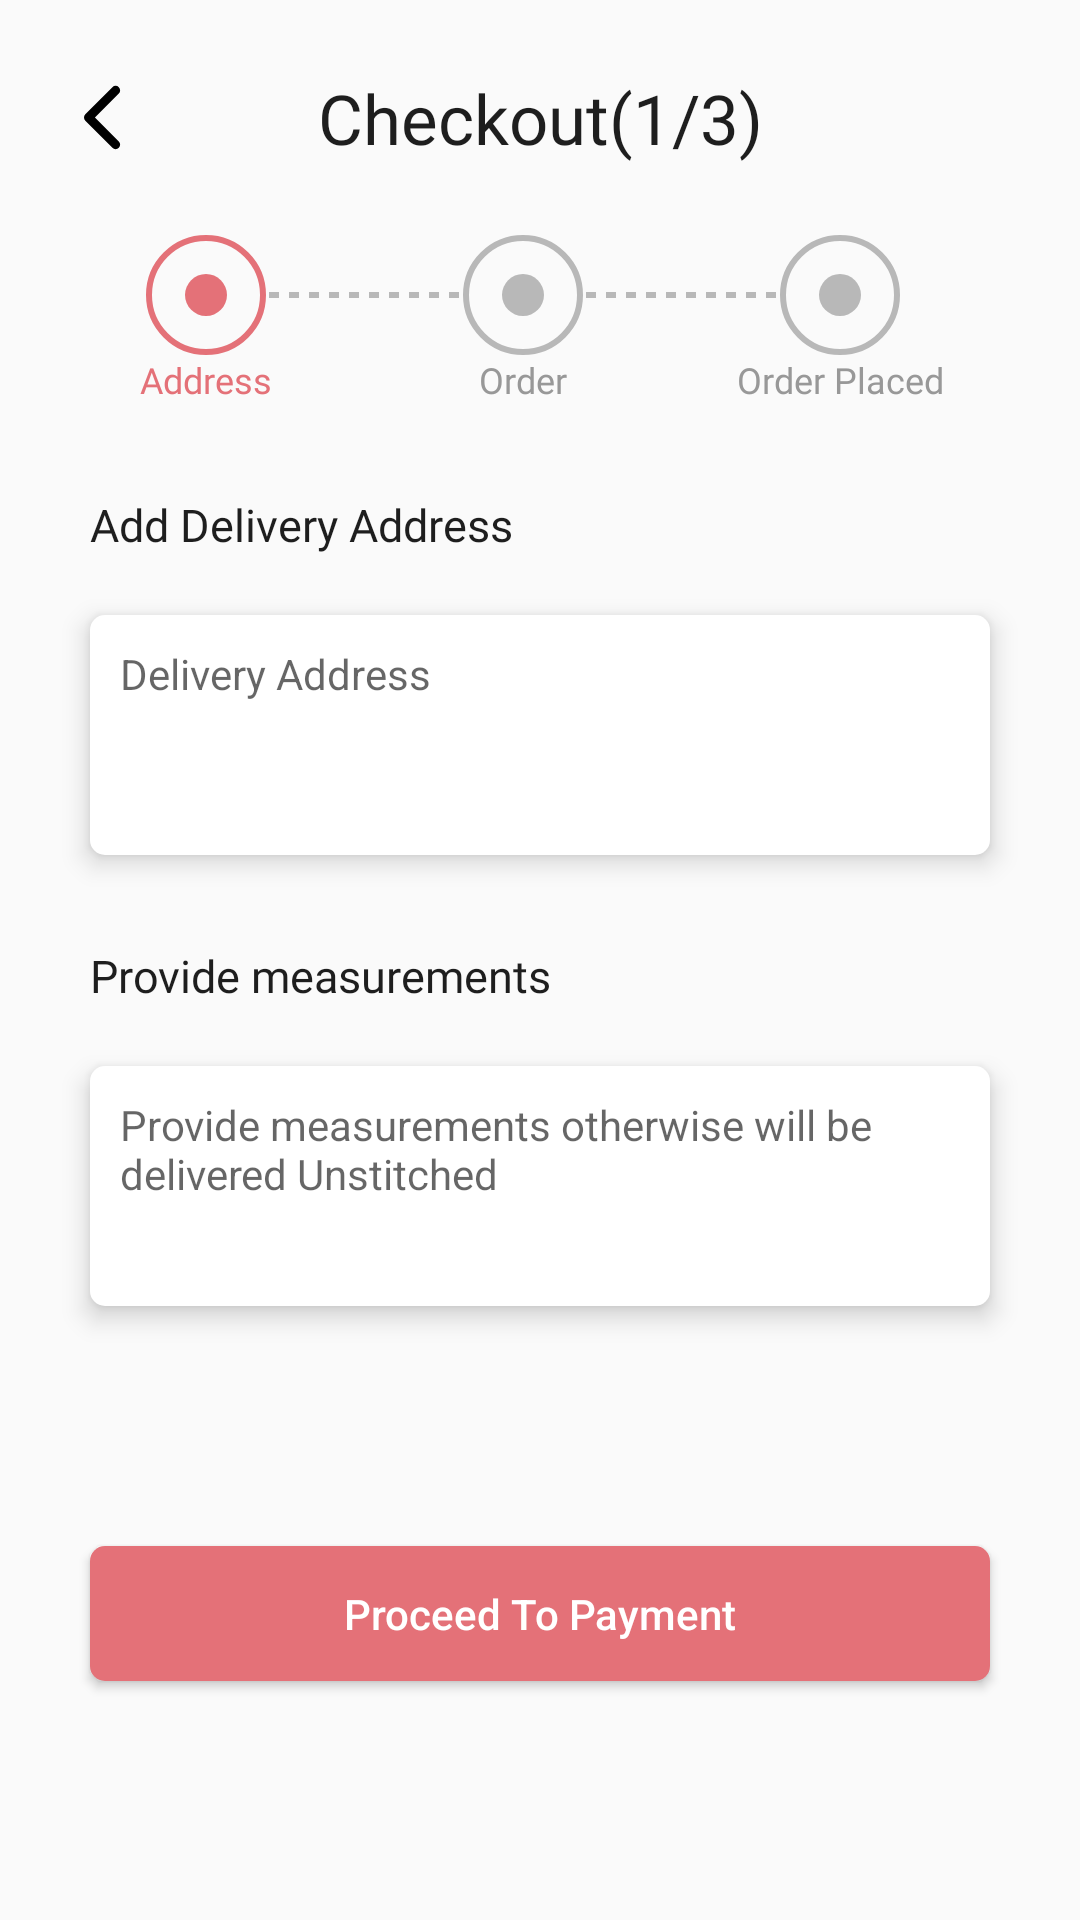

Reconstruct the res/layout file that produces this screen, plus the resources it refers to.
<!-- AndroidManifest.xml: application theme Theme.MyApplication -->
<!-- res/layout/fragment_checkout_one.xml -->
<?xml version="1.0" encoding="utf-8"?>
<ScrollView xmlns:android="http://schemas.android.com/apk/res/android"
    xmlns:tools="http://schemas.android.com/tools"
    android:layout_width="match_parent"
    android:layout_height="match_parent"
    xmlns:app="http://schemas.android.com/apk/res-auto"
    tools:context=".Fragments.CheckoutOne">
    <androidx.constraintlayout.widget.ConstraintLayout
        android:layout_width="match_parent"
        android:layout_height="wrap_content">

    <ImageButton
        android:id="@+id/imageButton"
        android:layout_width="wrap_content"
        android:layout_height="wrap_content"
        android:layout_margin="20dp"
        android:background="?attr/selectableItemBackgroundBorderless"
        android:padding="8dp"
        android:src="@drawable/ic_icon_back"
        app:layout_constraintStart_toStartOf="parent"
        app:layout_constraintTop_toTopOf="parent" />


    <TextView
        android:id="@+id/textView6"
        android:layout_width="wrap_content"
        android:layout_height="wrap_content"
        android:fontFamily="@font/poppins_semibold"
        android:text="Checkout(1/3)"
        android:textColor="@color/black"
        android:textSize="23sp"
        app:layout_constraintBottom_toBottomOf="@+id/imageButton"
        app:layout_constraintEnd_toEndOf="parent"
        app:layout_constraintStart_toStartOf="parent"
        app:layout_constraintTop_toTopOf="@+id/imageButton" />

        <Button
            android:id="@+id/button5"
            android:layout_width="0dp"
            android:layout_height="45dp"
            android:layout_marginLeft="30dp"
            android:layout_marginRight="30dp"
            android:layout_marginTop="80dp"
            android:layout_marginBottom="50dp"
            android:background="@drawable/buttom_background"
            android:text="Proceed To Payment"
            android:textAllCaps="false"
            android:textColor="@color/white"
            app:layout_constraintBottom_toBottomOf="parent"
            app:layout_constraintEnd_toEndOf="parent"
            app:layout_constraintStart_toStartOf="parent"
            app:layout_constraintTop_toBottomOf="@+id/constraintLayout4s" />

    <TextView
        android:id="@+id/textView33"
        android:layout_width="wrap_content"
        android:layout_height="wrap_content"
        android:fontFamily="@font/poppins_regular"
        android:text="Address"
        android:textColor="@color/purple_200"
        android:textSize="12sp"
        app:layout_constraintEnd_toEndOf="@+id/imageView9"
        app:layout_constraintStart_toStartOf="@+id/imageView9"
        app:layout_constraintTop_toBottomOf="@+id/imageView9" />


    <TextView
        android:id="@+id/textView34"
        android:layout_width="wrap_content"
        android:layout_height="wrap_content"
        android:fontFamily="@font/poppins_regular"
        android:text="Order"
        android:textColor="@color/text_color_grey"
        android:textSize="12sp"
        app:layout_constraintEnd_toEndOf="@+id/imageView11"
        app:layout_constraintStart_toStartOf="@+id/imageView11"
        app:layout_constraintTop_toBottomOf="@+id/imageView9" />

    <TextView
        android:layout_width="wrap_content"
        android:layout_height="wrap_content"
        android:fontFamily="@font/poppins_regular"
        android:text="Order Placed"
        android:textColor="@color/text_color_grey"
        android:textSize="12sp"
        app:layout_constraintEnd_toEndOf="@+id/imageView10"
        app:layout_constraintStart_toStartOf="@+id/imageView10"
        app:layout_constraintTop_toBottomOf="@+id/imageView9" />


    <ImageView
        android:id="@+id/imageView9"
        android:layout_width="wrap_content"
        android:layout_height="wrap_content"
        android:src="@drawable/ic_circle_grey"
        android:layout_marginTop="20dp"
        app:layout_constraintStart_toEndOf="@+id/imageButton"
        app:layout_constraintTop_toBottomOf="@+id/imageButton"
        app:tint="@color/purple_200" />

    <ImageView
        android:id="@+id/imageView11"
        android:layout_width="wrap_content"
        android:layout_height="wrap_content"
        android:src="@drawable/ic_circle_grey"
        app:layout_constraintBottom_toBottomOf="@+id/imageView9"
        app:layout_constraintEnd_toStartOf="@+id/imageView10"
        app:layout_constraintStart_toEndOf="@+id/imageView9"
        app:layout_constraintTop_toTopOf="@+id/imageView9" />

    <ImageView
        android:id="@+id/imageView10"
        android:layout_width="wrap_content"
        android:layout_height="wrap_content"
        android:src="@drawable/ic_circle_grey"
        android:layout_marginRight="60dp"
        app:layout_constraintBottom_toBottomOf="@+id/imageView11"
        app:layout_constraintEnd_toEndOf="parent"
        app:layout_constraintTop_toTopOf="@+id/imageView11" />

    <ImageView
        android:layout_width="0dp"
        android:layout_height="10dp"
        android:src="@drawable/dotted_line"
        app:layout_constraintBottom_toBottomOf="@+id/imageView9"
        app:layout_constraintEnd_toStartOf="@+id/imageView11"
        app:layout_constraintStart_toEndOf="@+id/imageView9"
        app:layout_constraintTop_toTopOf="@+id/imageView9" />

    <ImageView
        android:id="@+id/imageView3"
        android:layout_width="0dp"
        android:layout_height="10dp"
        android:src="@drawable/dotted_line"
        app:layout_constraintBottom_toBottomOf="@+id/imageView9"
        app:layout_constraintEnd_toStartOf="@+id/imageView10"
        app:layout_constraintStart_toEndOf="@+id/imageView11"
        app:layout_constraintTop_toTopOf="@+id/imageView9" />

    <TextView
        android:id="@+id/textView35"
        android:layout_width="wrap_content"
        android:layout_height="wrap_content"
        android:layout_marginLeft="10dp"
        android:layout_marginTop="30dp"
        android:text="Add Delivery Address"
        android:fontFamily="@font/poppins_semibold"
        android:textColor="@color/black"
        android:textSize="15sp"
        app:layout_constraintStart_toStartOf="@+id/imageButton"
        app:layout_constraintTop_toBottomOf="@+id/textView33" />

        <androidx.constraintlayout.widget.ConstraintLayout
            android:id="@+id/constraintLayout4"
            android:layout_width="match_parent"
            android:layout_height="wrap_content"
            android:layout_marginLeft="30dp"
            android:layout_marginTop="20dp"
            android:layout_marginRight="30dp"
            android:background="@drawable/rounded_background_white"
            android:elevation="5dp"
            android:minHeight="80dp"
            app:layout_constraintEnd_toEndOf="parent"
            app:layout_constraintStart_toStartOf="parent"
            app:layout_constraintTop_toBottomOf="@+id/textView35">

            <EditText
                android:id="@+id/Address"
                android:layout_width="0dp"
                android:layout_height="0dp"
                android:background="@android:color/transparent"
                android:gravity="start"
                android:hint="Delivery Address"
                android:padding="10dp"
                android:textSize="14sp"
                app:layout_constraintBottom_toBottomOf="parent"
                app:layout_constraintEnd_toEndOf="parent"
                app:layout_constraintStart_toStartOf="parent"
                app:layout_constraintTop_toTopOf="parent" />

        </androidx.constraintlayout.widget.ConstraintLayout>


        <TextView
            android:id="@+id/textView39"
            android:layout_width="wrap_content"
            android:layout_height="wrap_content"
            android:layout_marginLeft="10dp"
            android:fontFamily="@font/poppins_semibold"
            android:text="Provide measurements"
            android:textColor="@color/black"
            android:textSize="15sp"
            android:layout_marginTop="30dp"
            app:layout_constraintStart_toStartOf="@+id/imageButton"
            app:layout_constraintTop_toBottomOf="@+id/constraintLayout4" />

        <androidx.constraintlayout.widget.ConstraintLayout
            android:id="@+id/constraintLayout4s"
            android:layout_width="match_parent"
            android:layout_height="wrap_content"
            android:layout_marginLeft="30dp"
            android:layout_marginRight="30dp"
            android:background="@drawable/rounded_background_white"
            android:elevation="5dp"
            android:minHeight="80dp"
            android:layout_marginTop="20dp"
            app:layout_constraintEnd_toEndOf="parent"
            app:layout_constraintStart_toStartOf="parent"
            app:layout_constraintTop_toBottomOf="@+id/textView39">

            <EditText
                android:layout_width="0dp"
                android:layout_height="0dp"
                android:background="@android:color/transparent"
                android:gravity="start"
                android:hint="Provide measurements otherwise will be delivered Unstitched"
                android:padding="10dp"
                android:textSize="14sp"
                app:layout_constraintBottom_toBottomOf="parent"
                app:layout_constraintEnd_toEndOf="parent"
                app:layout_constraintStart_toStartOf="parent"
                app:layout_constraintTop_toTopOf="parent" />

        </androidx.constraintlayout.widget.ConstraintLayout>
    </androidx.constraintlayout.widget.ConstraintLayout>


</ScrollView>
<!-- resources referenced by this layout -->
<resources>
  <color name="black">#1E1E1E</color>
  <color name="purple_200">#e47178</color>
  <color name="text_color_grey">#989898</color>
  <color name="white">#FFFFFFFF</color>
  <!-- drawable buttom_background (drawable) -->
  <?xml version="1.0" encoding="utf-8" ?>
  <shape xmlns:android="http://schemas.android.com/apk/res/android"
      android:thickness="0dp"
      android:shape="rectangle">
  
  
      <corners android:radius="5dp" />
      <solid
          android:color="@color/purple_200"
          />
  </shape>
  <!-- drawable dotted_line (drawable) -->
  <shape xmlns:android="http://schemas.android.com/apk/res/android"
      android:shape="line">
  
      <stroke
          android:color="@color/grey"
          android:dashWidth="10px"
          android:dashGap="10px"
          android:width="2dp"/>
  </shape>
  <!-- drawable ic_circle_grey (drawable) -->
  <vector xmlns:android="http://schemas.android.com/apk/res/android"
      android:width="40dp"
      android:height="40dp"
      android:viewportWidth="40"
      android:viewportHeight="40">
    <path
        android:pathData="M20,20m-19,0a19,19 0,1 1,38 0a19,19 0,1 1,-38 0"
        android:strokeWidth="2"
        android:fillColor="#00000000"
        android:strokeColor="#b8b8b8"/>
    <path
        android:pathData="M20,20m-7,0a7,7 0,1 1,14 0a7,7 0,1 1,-14 0"
        android:fillColor="#b8b8b8"/>
  </vector>
  <!-- drawable ic_icon_back (drawable) -->
  <vector xmlns:android="http://schemas.android.com/apk/res/android"
      android:width="12.621dp"
      android:height="22.243dp"
      android:viewportWidth="12.621"
      android:viewportHeight="22.243">
    <path
        android:pathData="M10.5,2.121l-9,9 9,9"
        android:strokeLineJoin="round"
        android:strokeWidth="3"
        android:fillColor="#00000000"
        android:strokeColor="#000"
        android:strokeLineCap="round"/>
  </vector>
  <!-- drawable rounded_background_white (drawable) -->
  <?xml version="1.0" encoding="utf-8" ?>
  <shape xmlns:android="http://schemas.android.com/apk/res/android"
      android:thickness="0dp"
      android:shape="rectangle">
  
  
      <corners android:radius="5dp" />
      <solid
          android:color="@color/white"
          />
  </shape>
  <style name="Theme.MyApplication" parent="Theme.AppCompat.Light.NoActionBar">
          
          <item name="colorPrimary">@color/purple_500</item>
          <item name="colorPrimaryVariant">@color/purple_700</item>
          <item name="colorOnPrimary">@color/white</item>
          
          <item name="colorSecondary">@color/teal_200</item>
          <item name="colorSecondaryVariant">@color/teal_700</item>
          <item name="colorOnSecondary">@color/black</item>
          
          <item name="android:statusBarColor" tools:targetApi="l">@color/purple_200</item>
          
      </style>
  <color name="grey">#B8B8B8</color>
  <color name="purple_500">#1285bb</color>
  <color name="purple_700">#1E1E1E</color>
  <color name="teal_200">#1E1E1E</color>
  <color name="teal_700">#1E1E1E</color>
</resources>
